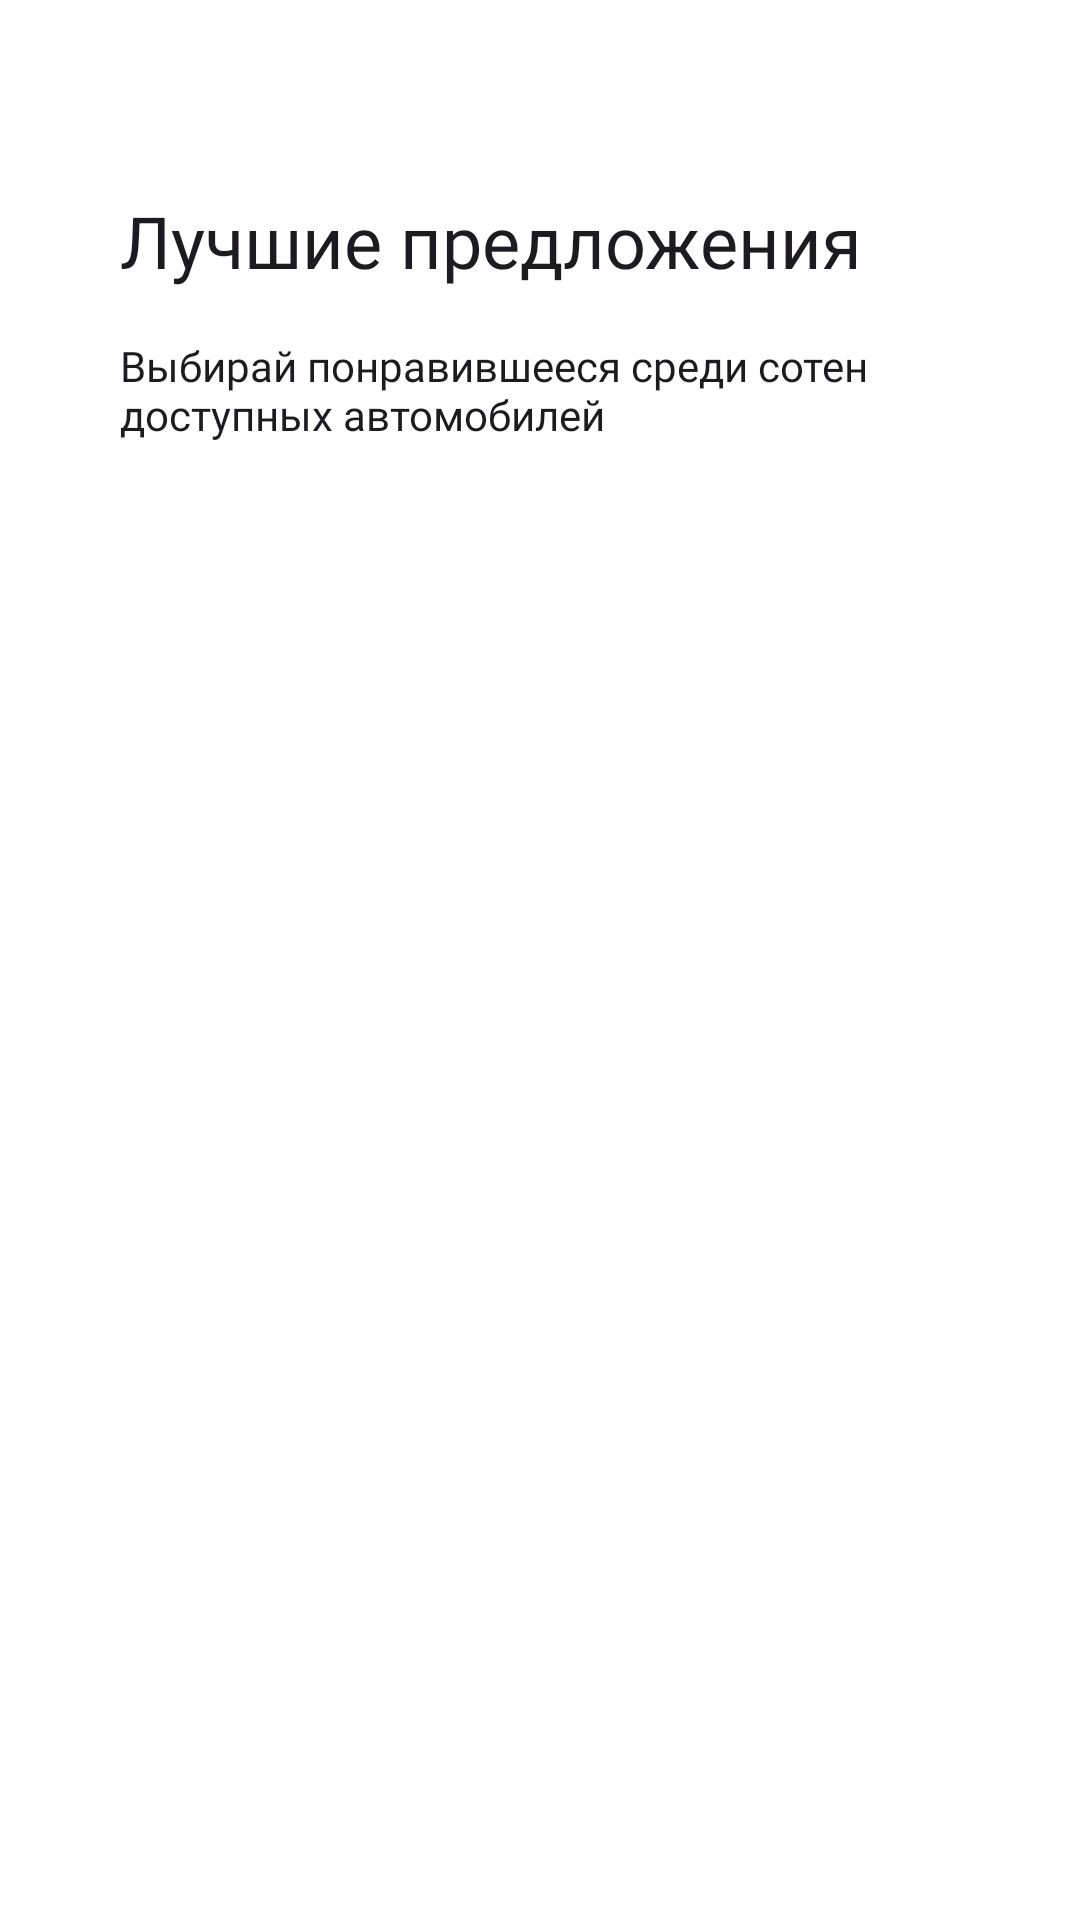

Layout XML and referenced resources for this Android screen:
<!-- AndroidManifest.xml: application theme Theme.CarSharingApp -->
<!-- res/layout/third_page.xml -->
<?xml version="1.0" encoding="utf-8"?>
<androidx.constraintlayout.widget.ConstraintLayout xmlns:android="http://schemas.android.com/apk/res/android"
    xmlns:app="http://schemas.android.com/apk/res-auto"
    android:layout_width="match_parent"
    android:layout_height="match_parent">

    <ImageView
        android:id="@+id/imageView3"
        android:layout_width="wrap_content"
        android:layout_height="wrap_content"
        android:contentDescription="@string/image"
        android:src="@drawable/ic_page3"
        app:layout_constraintEnd_toEndOf="parent"
        app:layout_constraintStart_toStartOf="parent"
        app:layout_constraintTop_toTopOf="parent" />

    <TextView
        android:id="@+id/textView6"
        style="@style/textHeading"
        android:layout_width="wrap_content"
        android:layout_height="wrap_content"
        android:layout_marginStart="40dp"
        android:layout_marginTop="64dp"
        android:text="@string/bestoffers"
        app:layout_constraintStart_toStartOf="parent"
        app:layout_constraintTop_toBottomOf="@+id/imageView3" />

    <TextView
        style="@style/textTitleInput"
        android:layout_width="300dp"
        android:layout_height="wrap_content"
        android:text="@string/choosewhatyoulikeamong"
        app:layout_constraintStart_toStartOf="parent"
        app:layout_constraintTop_toBottomOf="@+id/textView6"
        android:layout_marginTop="16dp"
        android:layout_marginStart="40dp"/>

</androidx.constraintlayout.widget.ConstraintLayout>
<!-- resources referenced by this layout -->
<resources>
  <string name="bestoffers">Лучшие предложения</string>
  <string name="choosewhatyoulikeamong">Выбирай понравившееся среди сотен доступных автомобилей</string>
  <string name="image">image</string>
  <style name="textHeading" parent="TextAppearance.AppCompat">
          <item name="android:textSize">24sp</item>
          <item name="android:color">@color/blackHeading</item>
          <item name="android:fontFamily">@font/montserrat_bold</item>
      </style>
  <style name="textTitleInput" parent="TextAppearance.AppCompat">
          <item name="android:fontFamily">@font/montserrat_regular</item>
          <item name="android:textSize">14sp</item>
          <item name="android:color">@color/gray</item>
      </style>
  <style name="Theme.CarSharingApp" parent="Base.Theme.CarSharingApp" />
  <color name="blackHeading">#1A1A1A</color>
  <color name="gray">#404040</color>
  <style name="Base.Theme.CarSharingApp" parent="Theme.Material3.DayNight.NoActionBar">
          
          
          
          <item name="android:background">@color/white</item>
  
          <item name="android:statusBarColor">@color/white</item>
          <item name="android:windowLightStatusBar">true</item>
      </style>
  <color name="white">#FFFFFFFF</color>
</resources>
